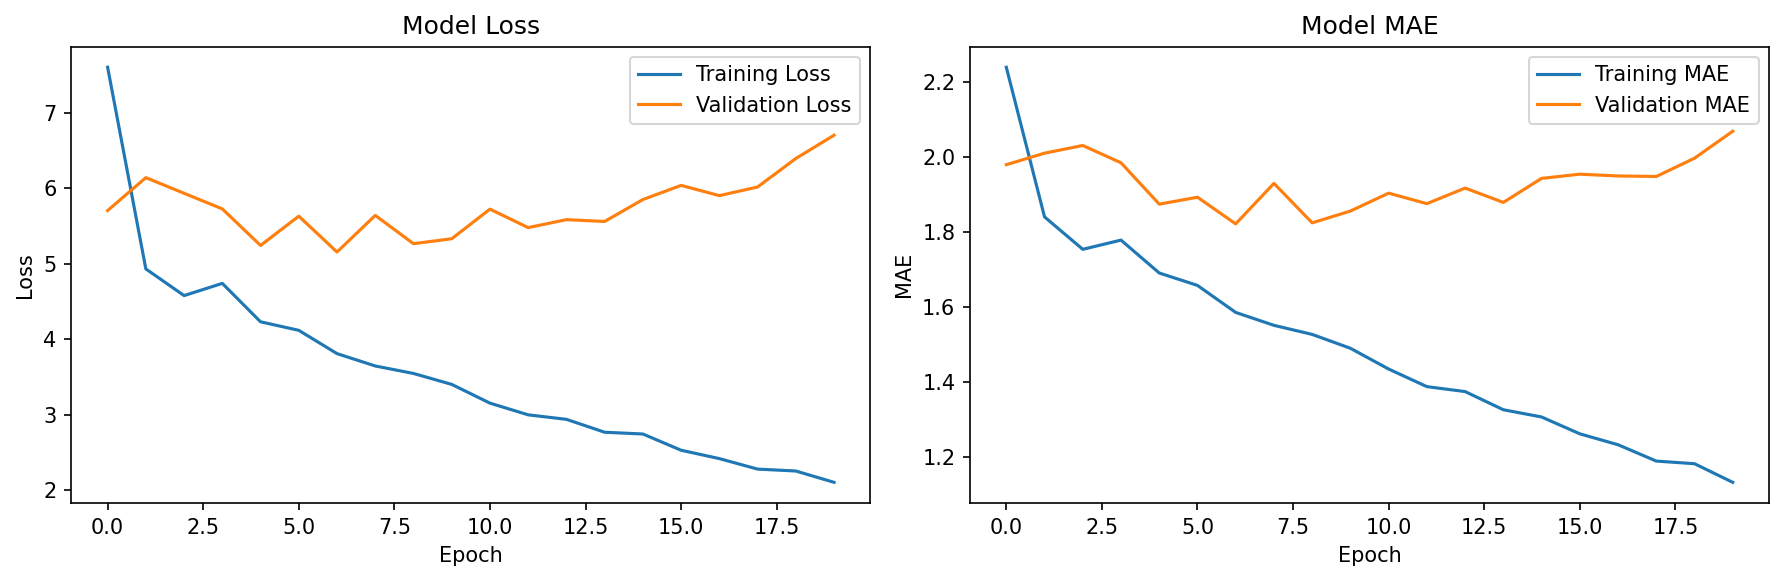

The table this chart was drawn from, first rows:
loss, mae, val_loss, val_mae
7.607, 2.24, 5.706, 1.98
4.933, 1.841, 6.143, 2.011
4.579, 1.755, 5.936, 2.032
4.741, 1.779, 5.729, 1.986
4.231, 1.691, 5.244, 1.875
4.118, 1.658, 5.632, 1.894
3.81, 1.586, 5.157, 1.823
3.646, 1.552, 5.642, 1.931
3.547, 1.528, 5.267, 1.825
3.402, 1.491, 5.333, 1.857
3.153, 1.435, 5.725, 1.904
2.998, 1.388, 5.48, 1.876
2.938, 1.375, 5.586, 1.918
2.767, 1.327, 5.562, 1.88
2.744, 1.307, 5.853, 1.944
2.529, 1.262, 6.04, 1.955
2.418, 1.233, 5.904, 1.95
2.279, 1.19, 6.019, 1.949
2.253, 1.183, 6.397, 1.998
2.103, 1.133, 6.706, 2.07
